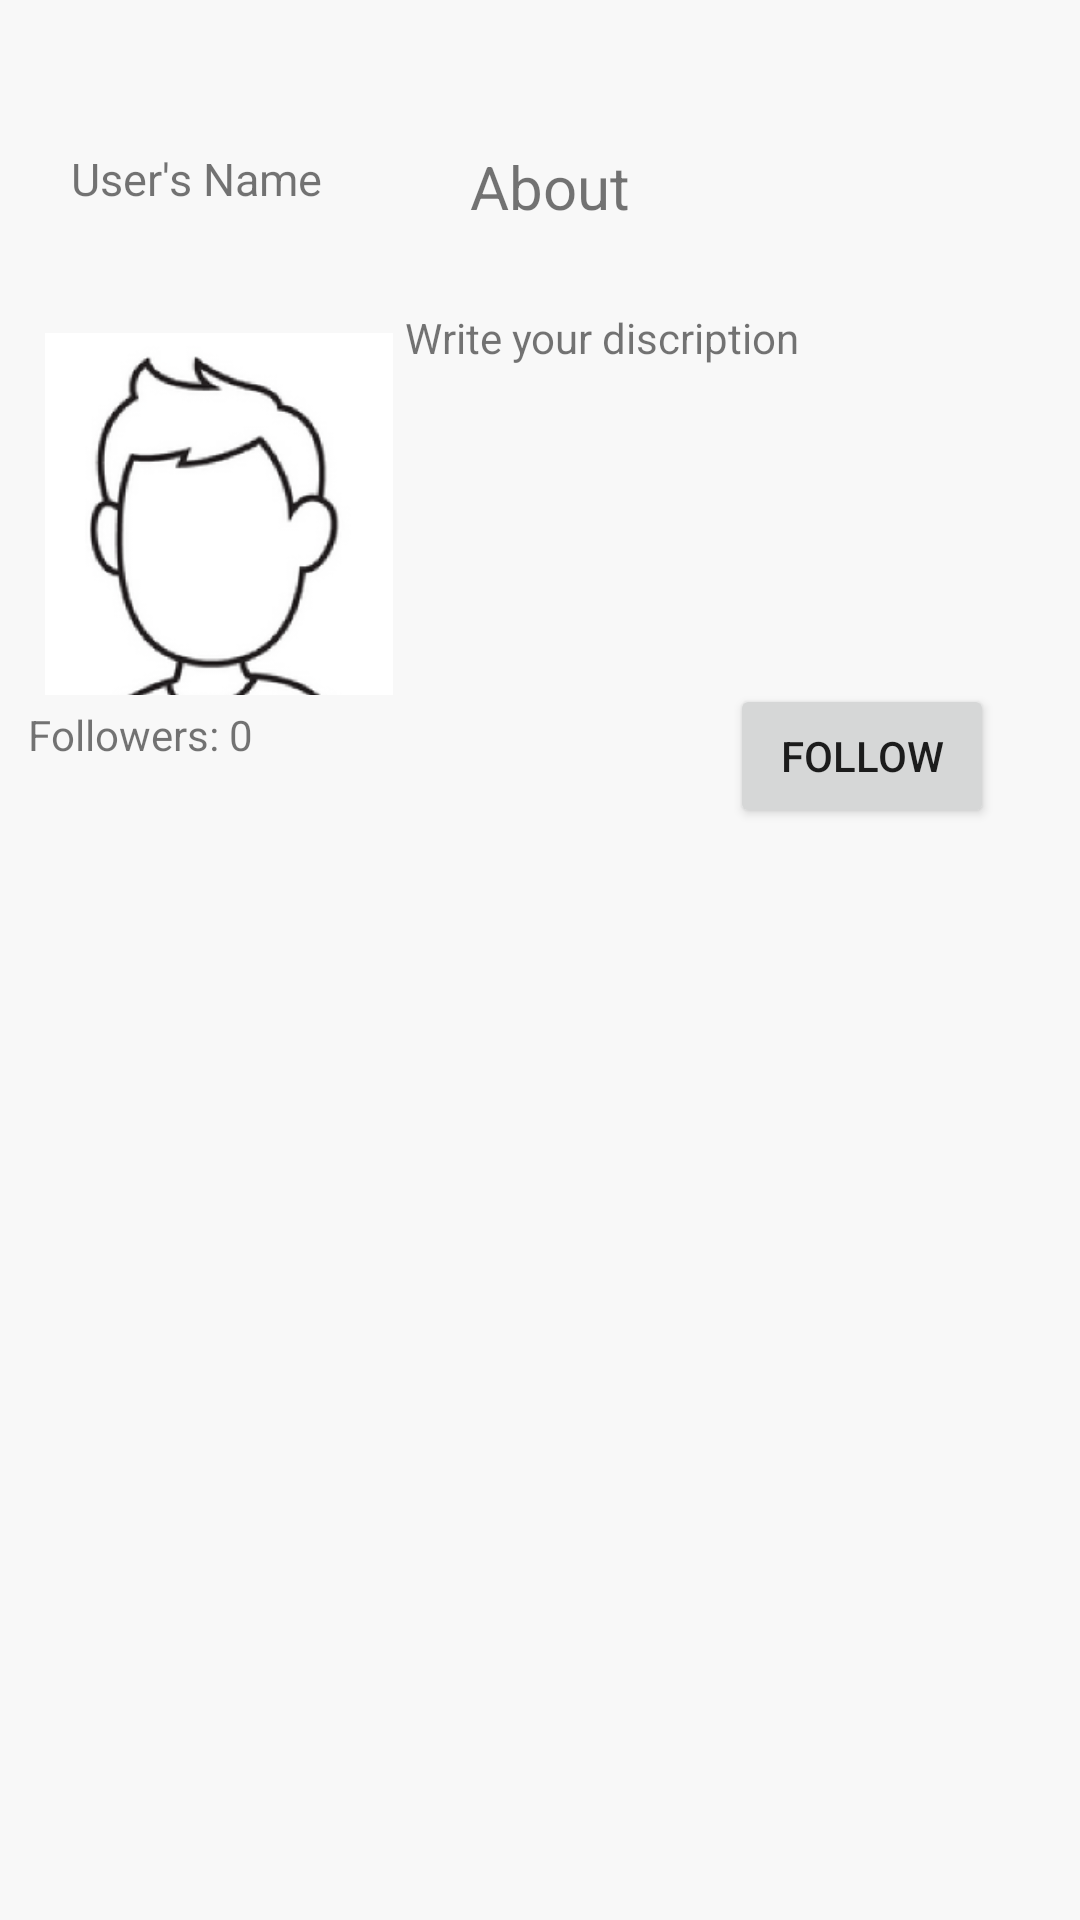

The Android layout XML behind this screen, and the referenced resources:
<!-- AndroidManifest.xml: application theme Theme.HabitTracker -->
<!-- res/layout/fragment_following_user_profile.xml -->
<?xml version="1.0" encoding="utf-8"?>
<androidx.constraintlayout.widget.ConstraintLayout xmlns:android="http://schemas.android.com/apk/res/android"
    xmlns:app="http://schemas.android.com/apk/res-auto"
    xmlns:tools="http://schemas.android.com/tools"
    android:id="@+id/userAccount"
    android:layout_width="match_parent"
    android:layout_height="match_parent"
    android:background="#F8F8F8">


    <TextView
        android:id="@+id/userFollowerNum"
        android:layout_width="wrap_content"
        android:layout_height="wrap_content"
        android:layout_marginEnd="150dp"
        android:layout_marginBottom="16dp"
        android:text="Followers: 0"
        app:layout_constraintTop_toBottomOf="@+id/userImg2"
        app:layout_constraintEnd_toStartOf="@+id/followButton"
        app:layout_constraintStart_toStartOf="parent" />

    

    <ImageView
        android:id="@+id/userImg2"
        android:layout_width="116dp"
        android:layout_height="128dp"
        android:layout_marginTop="40dp"
        app:layout_constraintBottom_toBottomOf="parent"
        app:layout_constraintEnd_toEndOf="parent"
        app:layout_constraintHorizontal_bias="0.061"
        app:layout_constraintStart_toStartOf="parent"
        app:layout_constraintTop_toTopOf="parent"
        app:layout_constraintVertical_bias="0.143"
        app:srcCompat="@drawable/placeholder_profile" />

    <TextView
        android:id="@+id/UserAboutTxt"
        android:layout_width="197dp"
        android:layout_height="41dp"
        android:text="About"
        android:textSize="20sp"
        app:layout_constraintBottom_toBottomOf="parent"
        app:layout_constraintEnd_toEndOf="parent"
        app:layout_constraintHorizontal_bias="0.339"
        app:layout_constraintStart_toEndOf="@+id/userNametxt"
        app:layout_constraintTop_toTopOf="parent"
        app:layout_constraintVertical_bias="0.081" />

    <TextView
        android:id="@+id/userNametxt"
        android:layout_width="130dp"
        android:layout_height="40dp"
        android:text="User's Name"
        android:textSize="15sp"
        app:layout_constraintBottom_toBottomOf="parent"
        app:layout_constraintEnd_toEndOf="parent"
        app:layout_constraintHorizontal_bias="0.103"
        app:layout_constraintStart_toStartOf="parent"
        app:layout_constraintTop_toTopOf="parent"
        app:layout_constraintVertical_bias="0.082" />

    <androidx.constraintlayout.widget.Barrier
        android:id="@+id/barrier2"
        android:layout_width="wrap_content"
        android:layout_height="wrap_content"
        app:barrierDirection="top" />

    <TextView
        android:id="@+id/followerAbout"
        android:layout_width="199dp"
        android:layout_height="127dp"
        android:text="Write your discription"
        android:visibility="visible"
        app:layout_constraintBottom_toBottomOf="parent"
        app:layout_constraintEnd_toEndOf="parent"
        app:layout_constraintHorizontal_bias="0.839"
        app:layout_constraintStart_toStartOf="parent"
        app:layout_constraintTop_toTopOf="parent"
        app:layout_constraintVertical_bias="0.201" />

    <Button
        android:id="@+id/followButton"
        android:layout_width="wrap_content"
        android:layout_height="wrap_content"
        android:text="Follow"
        app:layout_constraintBottom_toBottomOf="parent"
        app:layout_constraintEnd_toEndOf="parent"
        app:layout_constraintHorizontal_bias="0.894"
        app:layout_constraintStart_toStartOf="parent"
        app:layout_constraintTop_toTopOf="parent"
        app:layout_constraintVertical_bias="0.385" />

    

</androidx.constraintlayout.widget.ConstraintLayout>
<!-- res/layout/habit_row_item.xml (included above) -->
<?xml version="1.0" encoding="utf-8"?>
<androidx.cardview.widget.CardView xmlns:android="http://schemas.android.com/apk/res/android"
    xmlns:app="http://schemas.android.com/apk/res-auto"
    xmlns:tools="http://schemas.android.com/tools"
    android:id="@+id/cardViewHabit"
    android:layout_margin="6dp"
    android:minHeight="64dp"
    android:layout_width="match_parent"
    android:layout_height="wrap_content">

    <androidx.constraintlayout.widget.ConstraintLayout
        android:padding="8dp"
        android:layout_width="match_parent"
        android:layout_height="wrap_content">

        <TextView
            android:id="@+id/textViewHabitName"
            android:layout_width="wrap_content"
            android:layout_height="wrap_content"
            android:text="TextView"
            android:textSize="20sp"
            android:textStyle="bold"
            app:layout_constraintHorizontal_weight="1"
            app:layout_constraintStart_toStartOf="parent"
            app:layout_constraintTop_toTopOf="parent"
            app:layout_constraintBottom_toBottomOf="parent"/>

        <TextView
            android:id="@+id/textViewHabitType"
            android:layout_width="wrap_content"
            android:layout_height="wrap_content"
            android:layout_marginEnd="60dp"
            android:text="TextView"
            app:layout_constraintBottom_toBottomOf="parent"
            app:layout_constraintEnd_toStartOf="@+id/deleteHabitButton"
            app:layout_constraintTop_toTopOf="parent" />

        <ImageView
            android:id="@+id/deleteHabitButton"
            android:layout_width="30dp"
            android:layout_height="25dp"
            android:layout_marginEnd="25dp"
            app:layout_constraintBottom_toBottomOf="@+id/textViewHabitName"
            app:layout_constraintEnd_toStartOf="@+id/checkBoxHabitProgress"
            app:layout_constraintTop_toTopOf="@+id/textViewHabitName"
            app:srcCompat="@drawable/trashbin" />

        <CheckBox
            android:id="@+id/checkBoxHabitProgress"
            android:layout_width="48dp"
            android:layout_height="48dp"

            android:background="?android:attr/listChoiceIndicatorMultiple"
            android:button="@null"
            app:layout_constraintBottom_toBottomOf="parent"
            app:layout_constraintEnd_toEndOf="parent"
            app:layout_constraintHorizontal_weight="1"
            app:layout_constraintTop_toTopOf="parent"
            app:layout_constraintVertical_bias="1.0" />

    </androidx.constraintlayout.widget.ConstraintLayout>
</androidx.cardview.widget.CardView>
<!-- res/layout/following_row_item.xml (included above) -->
<?xml version="1.0" encoding="utf-8"?>
<androidx.constraintlayout.widget.ConstraintLayout xmlns:android="http://schemas.android.com/apk/res/android"
    xmlns:app="http://schemas.android.com/apk/res-auto"
    xmlns:tools="http://schemas.android.com/tools"
    android:layout_width="match_parent"
    android:layout_height="match_parent">

    <androidx.cardview.widget.CardView
        android:layout_width="match_parent"
        android:layout_height="0dp"
        android:padding="8dp"
        app:layout_constraintTop_toTopOf="parent" >

        <TextView
            android:id="@+id/followingUser"
            android:layout_width="wrap_content"
            android:layout_height="wrap_content"
            android:text="TextView"
            android:textSize="34sp"
            android:textStyle="bold" />
    </androidx.cardview.widget.CardView>
</androidx.constraintlayout.widget.ConstraintLayout>
<!-- resources referenced by this layout -->
<resources>
  <!-- drawable placeholder_profile: png bitmap (drawable, 23657 bytes) -->
  <!-- drawable trashbin: png bitmap (drawable, 1599 bytes) -->
  <style name="Theme.HabitTracker" parent="Theme.MaterialComponents.DayNight.NoActionBar">
          
          <item name="colorPrimary">@color/purple_500</item>
          <item name="colorPrimaryVariant">@color/purple_700</item>
          <item name="colorOnPrimary">@color/white</item>
          
          <item name="colorSecondary">@color/teal_200</item>
          <item name="colorSecondaryVariant">@color/teal_700</item>
          <item name="colorOnSecondary">@color/black</item>
          
          <item name="android:statusBarColor">?attr/colorPrimaryVariant</item>
          
      </style>
  <color name="purple_500">#FF6200EE</color>
  <color name="purple_700">#FF3700B3</color>
  <color name="white">#FFFFFFFF</color>
  <color name="teal_200">#FF03DAC5</color>
  <color name="teal_700">#FF018786</color>
  <color name="black">#FF000000</color>
</resources>
